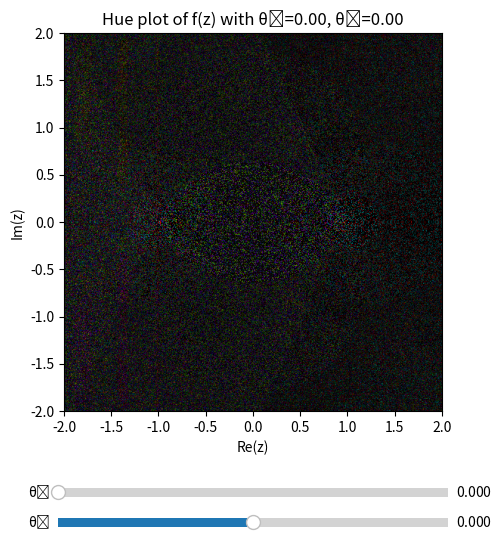

Here is the Python script that generated this plot:
import numpy as np
import matplotlib.pyplot as plt
from matplotlib.colors import hsv_to_rgb
from matplotlib.widgets import Slider
import warnings

# Suppress warnings for invalid operations in sqrt
warnings.filterwarnings('ignore', category=RuntimeWarning)

def compute_hue_plot(theta1, theta2):
    # Define the range and resolution
    x = np.linspace(-2, 2, 500)
    y = np.linspace(-2, 2, 500)
    X, Y = np.meshgrid(x, y)
    z = X + 1j*Y

    # Compute f(z)
    #exponent = 1j * 0.5 * (theta1 + theta2)
    #f_z = np.exp(exponent) * np.sqrt(z**2 -1)

    angle = theta1-theta2
    f_z = (1j*(angle) + np.log((z-1)/(z+1))) - (np.log(z-1) - np.log(z+1) + 1j*(angle))

    # Compute magnitude and phase
    magnitude = np.abs(f_z)
    phase = np.angle(f_z)

    # Map phase to hue (0 to 1)
    hue = (phase + np.pi) / (2 * np.pi)
    # Normalize magnitude for brightness (value)
    value = magnitude / np.nanmax(magnitude)
    value = np.clip(value, 0, 1)
    saturation = np.ones_like(hue)

    # Combine to get HSV image
    hsv = np.stack((hue, saturation, value), axis=-1)
    rgb = hsv_to_rgb(hsv)

    return rgb

# Initial theta values
theta1_init = 0.0
theta2_init = 0.0

# Compute initial hue plot
rgb = compute_hue_plot(theta1_init, theta2_init)

# Create the figure and axis
fig, ax = plt.subplots(figsize=(6,6))
plt.subplots_adjust(left=0.25, bottom=0.25)

# Display the image
x = np.linspace(-2, 2, 500)
y = np.linspace(-2, 2, 500)
im = ax.imshow(rgb, extent=[x.min(), x.max(), y.min(), y.max()], origin='lower')
ax.set_xlabel('Re(z)')
ax.set_ylabel('Im(z)')
title = ax.set_title(f'Hue plot of f(z) with θ₁={theta1_init:.2f}, θ₂={theta2_init:.2f}')

# Define the axes for the sliders
axcolor = 'lightgoldenrodyellow'
ax_theta1 = plt.axes([0.25, 0.1, 0.65, 0.03], facecolor=axcolor)
ax_theta2 = plt.axes([0.25, 0.05, 0.65, 0.03], facecolor=axcolor)

# Create the sliders
theta1_slider = Slider(ax_theta1, 'θ₁', 0, 2*np.pi, valinit=theta1_init)
theta2_slider = Slider(ax_theta2, 'θ₂', -np.pi,np.pi, valinit=theta2_init)

# Update function
def update(val):
    theta1 = theta1_slider.val
    theta2 = theta2_slider.val
    rgb = compute_hue_plot(theta1, theta2)
    im.set_data(rgb)
    title.set_text(f'Hue plot of f(z) with θ₁={theta1:.2f}, θ₂={theta2:.2f}')
    fig.canvas.draw_idle()

# Connect the update function to sliders
theta1_slider.on_changed(update)
theta2_slider.on_changed(update)

plt.show()
